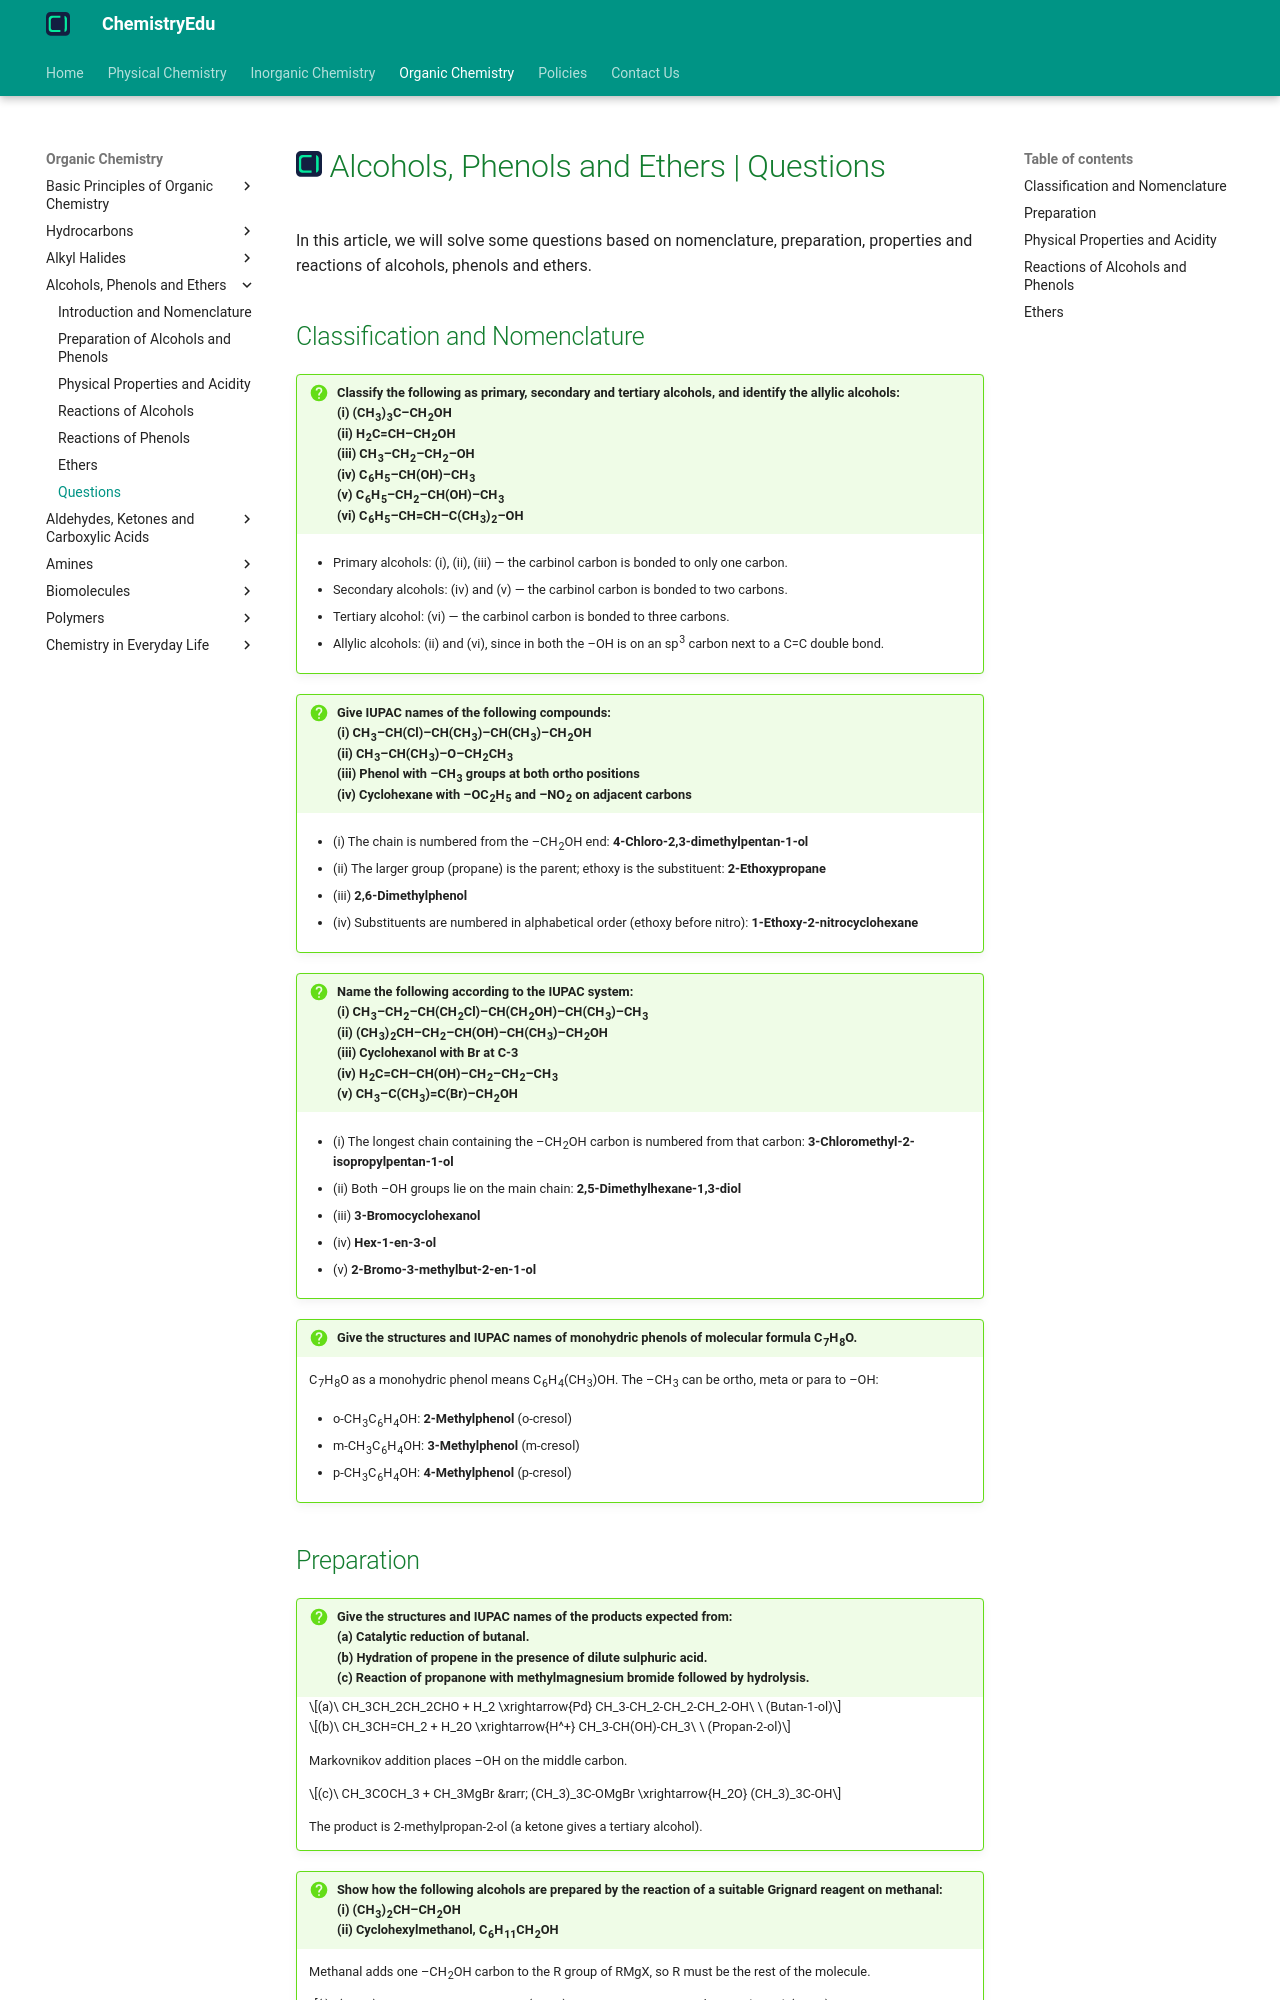

repository: KingChampion36/chemistryedu · page: organic-chemistry/alcohols-phenols-and-ethers/questions/index.html · generator: mkdocs

---
title: Alcohols, Phenols and Ethers | Questions
description: In this article, we will solve some questions based on nomenclature, preparation, properties and reactions of alcohols, phenols and ethers.
---

# [![ChemistryEdu Logo](../../images/favicon.svg){ align=left, width=3.8% }](../../index.md)  Alcohols, Phenols and Ethers | Questions

In this article, we will solve some questions based on nomenclature, preparation, properties and reactions of alcohols, phenols and ethers.

## Classification and Nomenclature

!!! question "Classify the following as primary, secondary and tertiary alcohols, and identify the allylic alcohols: <br>(i) (CH<sub>3</sub>)<sub>3</sub>C–CH<sub>2</sub>OH <br>(ii) H<sub>2</sub>C=CH–CH<sub>2</sub>OH <br>(iii) CH<sub>3</sub>–CH<sub>2</sub>–CH<sub>2</sub>–OH <br>(iv) C<sub>6</sub>H<sub>5</sub>–CH(OH)–CH<sub>3</sub> <br>(v) C<sub>6</sub>H<sub>5</sub>–CH<sub>2</sub>–CH(OH)–CH<sub>3</sub> <br>(vi) C<sub>6</sub>H<sub>5</sub>–CH=CH–C(CH<sub>3</sub>)<sub>2</sub>–OH"

    * Primary alcohols: (i), (ii), (iii) — the carbinol carbon is bonded to only one carbon.

    * Secondary alcohols: (iv) and (v) — the carbinol carbon is bonded to two carbons.

    * Tertiary alcohol: (vi) — the carbinol carbon is bonded to three carbons.

    * Allylic alcohols: (ii) and (vi), since in both the –OH is on an sp<sup>3</sup> carbon next to a C=C double bond.

!!! question "Give IUPAC names of the following compounds: <br>(i) CH<sub>3</sub>–CH(Cl)–CH(CH<sub>3</sub>)–CH(CH<sub>3</sub>)–CH<sub>2</sub>OH <br>(ii) CH<sub>3</sub>–CH(CH<sub>3</sub>)–O–CH<sub>2</sub>CH<sub>3</sub> <br>(iii) Phenol with –CH<sub>3</sub> groups at both ortho positions <br>(iv) Cyclohexane with –OC<sub>2</sub>H<sub>5</sub> and –NO<sub>2</sub> on adjacent carbons"

    * (i) The chain is numbered from the –CH<sub>2</sub>OH end: **4-Chloro-2,3-dimethylpentan-1-ol**

    * (ii) The larger group (propane) is the parent; ethoxy is the substituent: **2-Ethoxypropane**

    * (iii) **2,6-Dimethylphenol**

    * (iv) Substituents are numbered in alphabetical order (ethoxy before nitro): **1-Ethoxy-2-nitrocyclohexane**

!!! question "Name the following according to the IUPAC system: <br>(i) CH<sub>3</sub>–CH<sub>2</sub>–CH(CH<sub>2</sub>Cl)–CH(CH<sub>2</sub>OH)–CH(CH<sub>3</sub>)–CH<sub>3</sub> <br>(ii) (CH<sub>3</sub>)<sub>2</sub>CH–CH<sub>2</sub>–CH(OH)–CH(CH<sub>3</sub>)–CH<sub>2</sub>OH <br>(iii) Cyclohexanol with Br at C-3 <br>(iv) H<sub>2</sub>C=CH–CH(OH)–CH<sub>2</sub>–CH<sub>2</sub>–CH<sub>3</sub> <br>(v) CH<sub>3</sub>–C(CH<sub>3</sub>)=C(Br)–CH<sub>2</sub>OH"

    * (i) The longest chain containing the –CH<sub>2</sub>OH carbon is numbered from that carbon: **3-Chloromethyl-2-isopropylpentan-1-ol**

    * (ii) Both –OH groups lie on the main chain: **2,5-Dimethylhexane-1,3-diol**

    * (iii) **3-Bromocyclohexanol**

    * (iv) **Hex-1-en-3-ol**

    * (v) **2-Bromo-3-methylbut-2-en-1-ol**

!!! question "Give the structures and IUPAC names of monohydric phenols of molecular formula C<sub>7</sub>H<sub>8</sub>O."

    C<sub>7</sub>H<sub>8</sub>O as a monohydric phenol means C<sub>6</sub>H<sub>4</sub>(CH<sub>3</sub>)OH. The –CH<sub>3</sub> can be ortho, meta or para to –OH:

    * o-CH<sub>3</sub>C<sub>6</sub>H<sub>4</sub>OH: **2-Methylphenol** (o-cresol)

    * m-CH<sub>3</sub>C<sub>6</sub>H<sub>4</sub>OH: **3-Methylphenol** (m-cresol)

    * p-CH<sub>3</sub>C<sub>6</sub>H<sub>4</sub>OH: **4-Methylphenol** (p-cresol)
